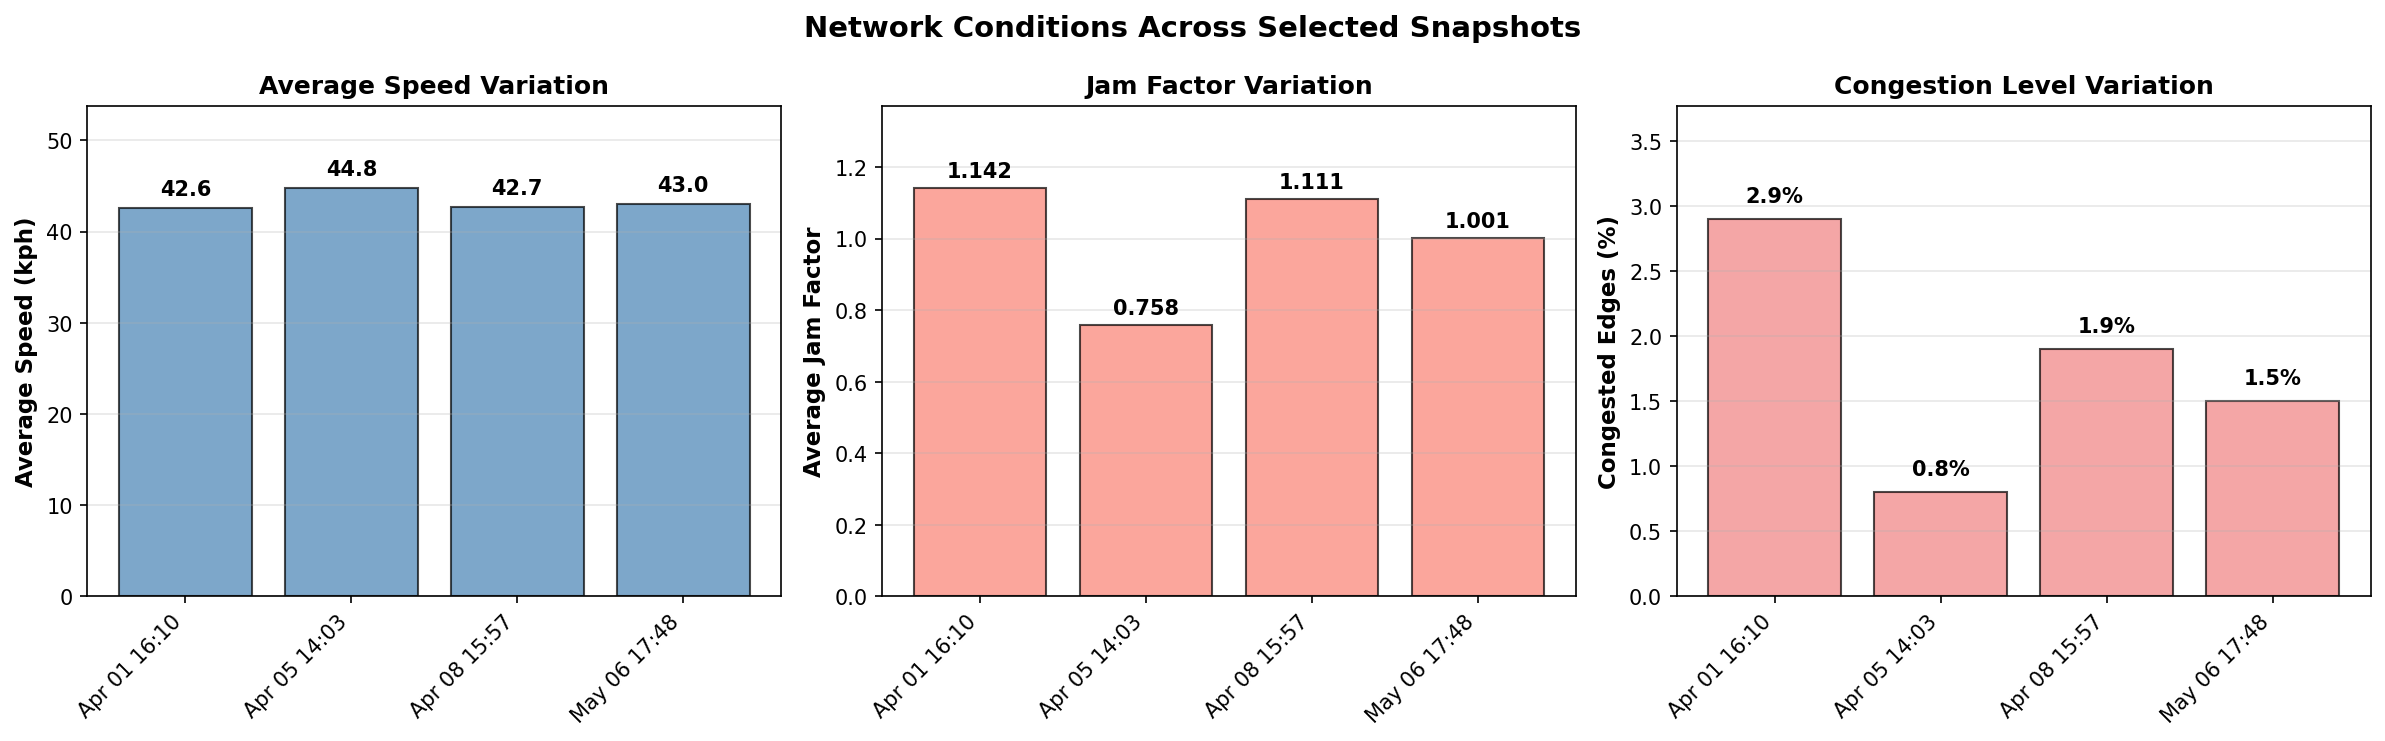

The data file committed next to this chart (first rows):
Snapshot, DateTime, Avg Speed (kph), Avg Jam Factor, Congested Edges (%), Total Edges
2026-04-01T16-10-23.255138.json, Apr 01 16:10, 42.57, 1.142, 2.9, 17794
2026-04-05T14-03-41.309593.json, Apr 05 14:03, 44.8, 0.758, 0.8, 17571
2026-04-08T15-57-28.511095.json, Apr 08 15:57, 42.72, 1.111, 1.9, 17722
2026-05-06T17-48-22.892590.json, May 06 17:48, 42.99, 1.001, 1.5, 18019
